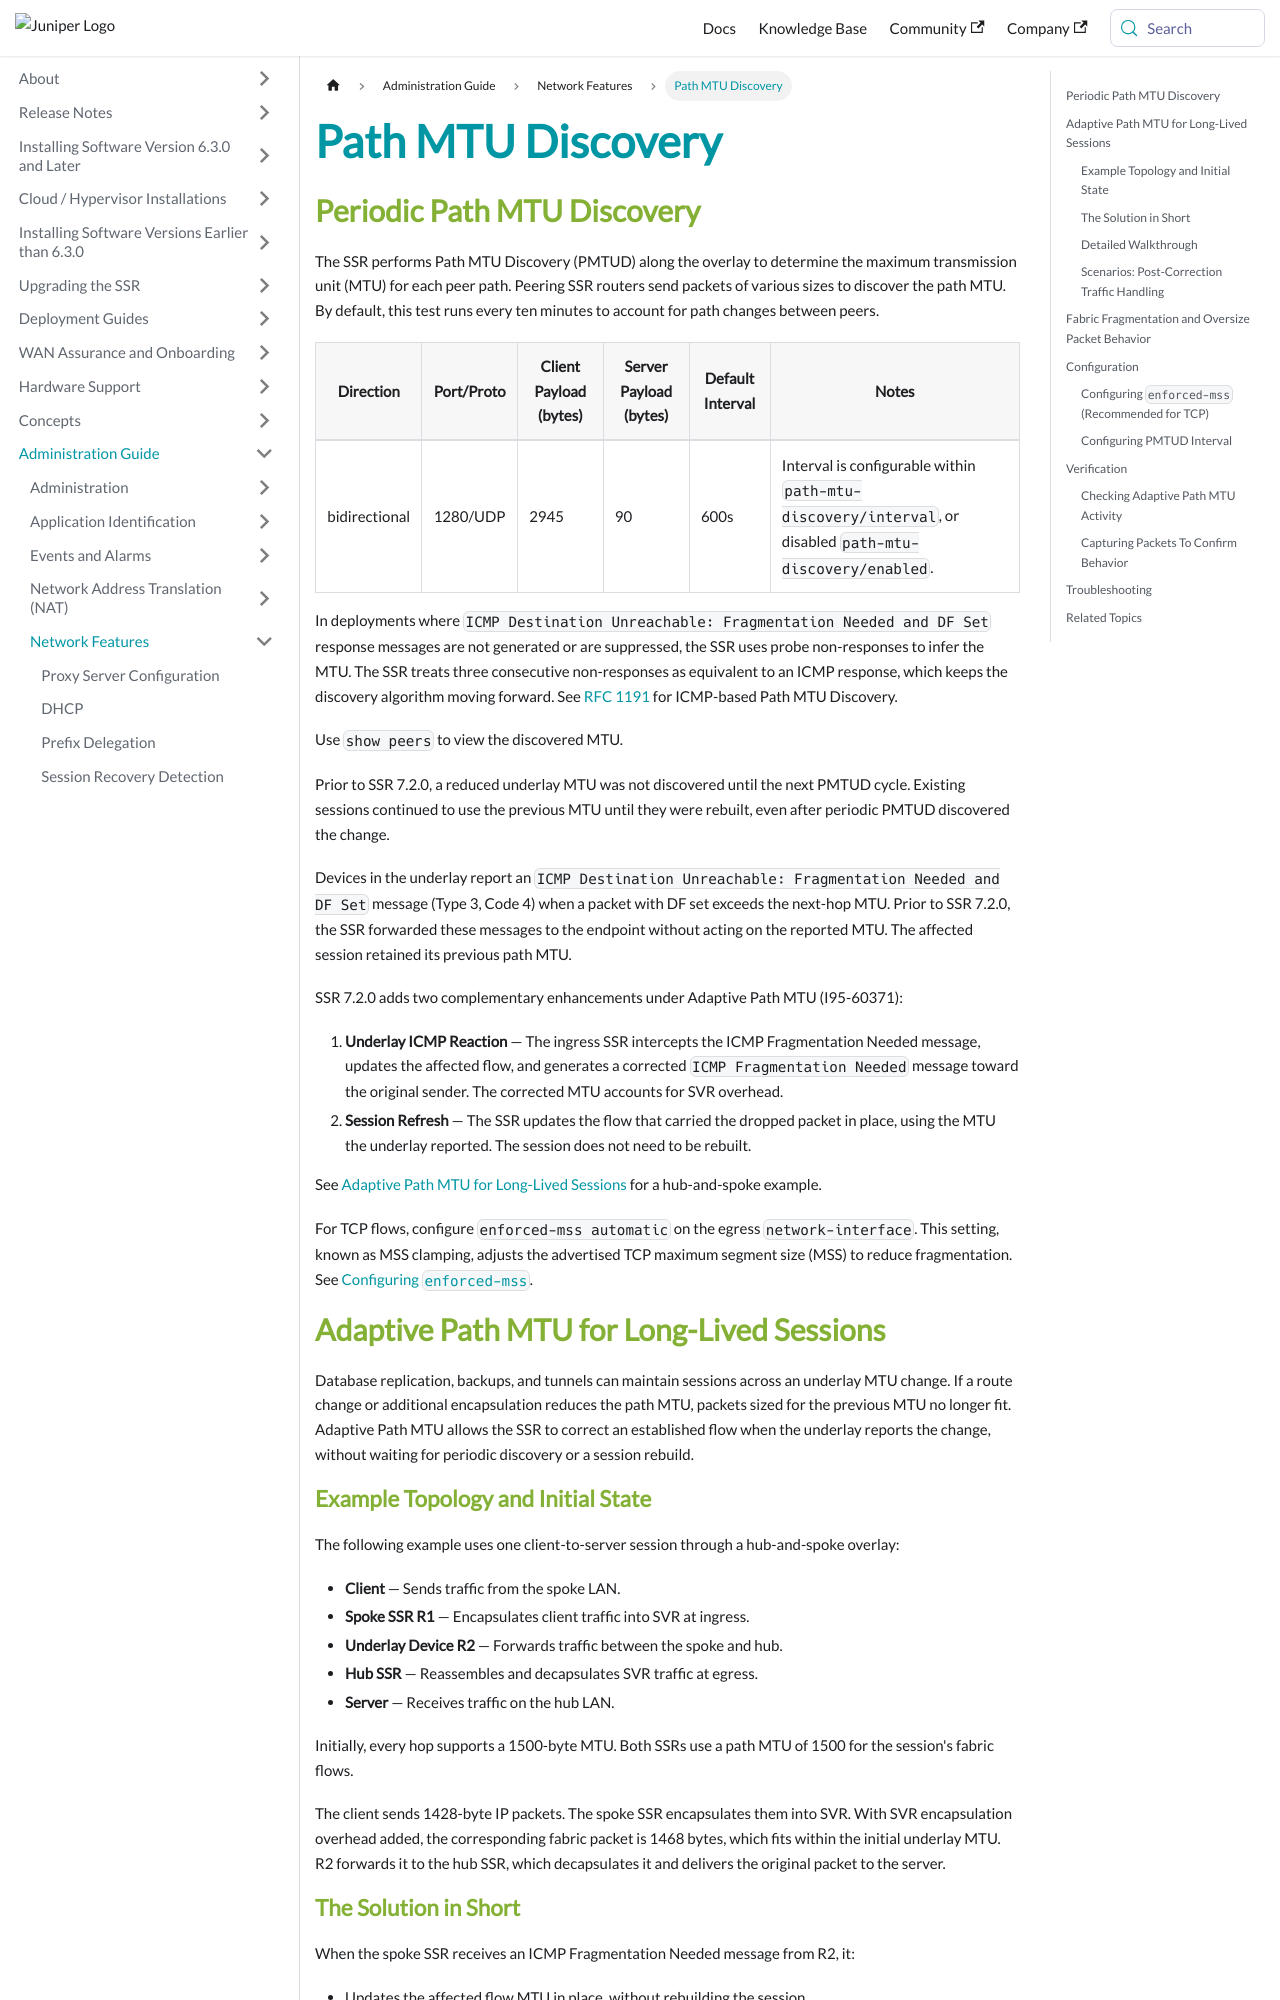

repository: 128technology/docs · page: docs/config_pmtu/index.html · generator: docusaurus

---
title: Path MTU Discovery
sidebar_label: Path MTU Discovery
---

## Periodic Path MTU Discovery

The SSR performs Path MTU Discovery (PMTUD) along the overlay to determine the maximum transmission unit (MTU) for each peer path. Peering SSR routers send packets of various sizes to discover the path MTU. By default, this test runs every ten minutes to account for path changes between peers.

| Direction | Port/Proto | Client Payload (bytes) | Server Payload (bytes) | Default Interval | Notes |
| --- | --- | --- | --- | --- | --- |
| bidirectional | 1280/UDP   | 2945 | 90  | 600s | Interval is configurable within `path-mtu-discovery/interval`, or disabled `path-mtu-discovery/enabled`. |

In deployments where `ICMP Destination Unreachable: Fragmentation Needed and DF Set` response messages are not generated or are suppressed, the SSR uses probe non-responses to infer the MTU. The SSR treats three consecutive non-responses as equivalent to an ICMP response, which keeps the discovery algorithm moving forward. See [RFC 1191](https://www.rfc-editor.org/rfc/rfc1191) for ICMP-based Path MTU Discovery.

Use `show peers` to view the discovered MTU.

Prior to SSR 7.2.0, a reduced underlay MTU was not discovered until the next PMTUD cycle. Existing sessions continued to use the previous MTU until they were rebuilt, even after periodic PMTUD discovered the change.

Devices in the underlay report an `ICMP Destination Unreachable: Fragmentation Needed and DF Set` message (Type 3, Code 4) when a packet with DF set exceeds the next-hop MTU. Prior to SSR 7.2.0, the SSR forwarded these messages to the endpoint without acting on the reported MTU. The affected session retained its previous path MTU.

SSR 7.2.0 adds two complementary enhancements under Adaptive Path MTU (I95-60371):

1. **Underlay ICMP Reaction** — The ingress SSR intercepts the ICMP Fragmentation Needed message, updates the affected flow, and generates a corrected `ICMP Fragmentation Needed` message toward the original sender. The corrected MTU accounts for SVR overhead.
2. **Session Refresh** — The SSR updates the flow that carried the dropped packet in place, using the MTU the underlay reported. The session does not need to be rebuilt.

See [Adaptive Path MTU for Long-Lived Sessions](#adaptive-path-mtu-for-long-lived-sessions) for a hub-and-spoke example.

For TCP flows, configure `enforced-mss automatic` on the egress `network-interface`. This setting, known as MSS clamping, adjusts the advertised TCP maximum segment size (MSS) to reduce fragmentation. See [Configuring `enforced-mss`](#configuring-enforced-mss-recommended-for-tcp).

## Adaptive Path MTU for Long-Lived Sessions

Database replication, backups, and tunnels can maintain sessions across an underlay MTU change. If a route change or additional encapsulation reduces the path MTU, packets sized for the previous MTU no longer fit. Adaptive Path MTU allows the SSR to correct an established flow when the underlay reports the change, without waiting for periodic discovery or a session rebuild.

### Example Topology and Initial State

The following example uses one client-to-server session through a hub-and-spoke overlay:

- **Client** — Sends traffic from the spoke LAN.
- **Spoke SSR R1** — Encapsulates client traffic into SVR at ingress.
- **Underlay Device R2** — Forwards traffic between the spoke and hub.
- **Hub SSR** — Reassembles and decapsulates SVR traffic at egress.
- **Server** — Receives traffic on the hub LAN.

Initially, every hop supports a 1500-byte MTU. Both SSRs use a path MTU of 1500 for the session's fabric flows.

```mermaid
sequenceDiagram
    participant Client
    participant Spoke as Spoke SSR (R1)
    participant R2 as Underlay Device (R2)
    participant Hub as Hub SSR
    participant Server

    Note over Client,Server: All links support MTU 1500
    Note over Spoke,Hub: Fabric flow MTU = 1500 in both directions
    Client->>Spoke: Application data (1428-byte IP packet)
    Spoke->>R2: SVR-encapsulated fabric packet (1468 bytes)
    R2->>Hub: Forward 1468-byte fabric packet
    Hub->>Server: Decapsulated original packet (1428 bytes)
```

The client sends 1428-byte IP packets. The spoke SSR encapsulates them into SVR. With SVR encapsulation overhead added, the corresponding fabric packet is 1468 bytes, which fits within the initial underlay MTU. R2 forwards it to the hub SSR, which decapsulates it and delivers the original packet to the server.
